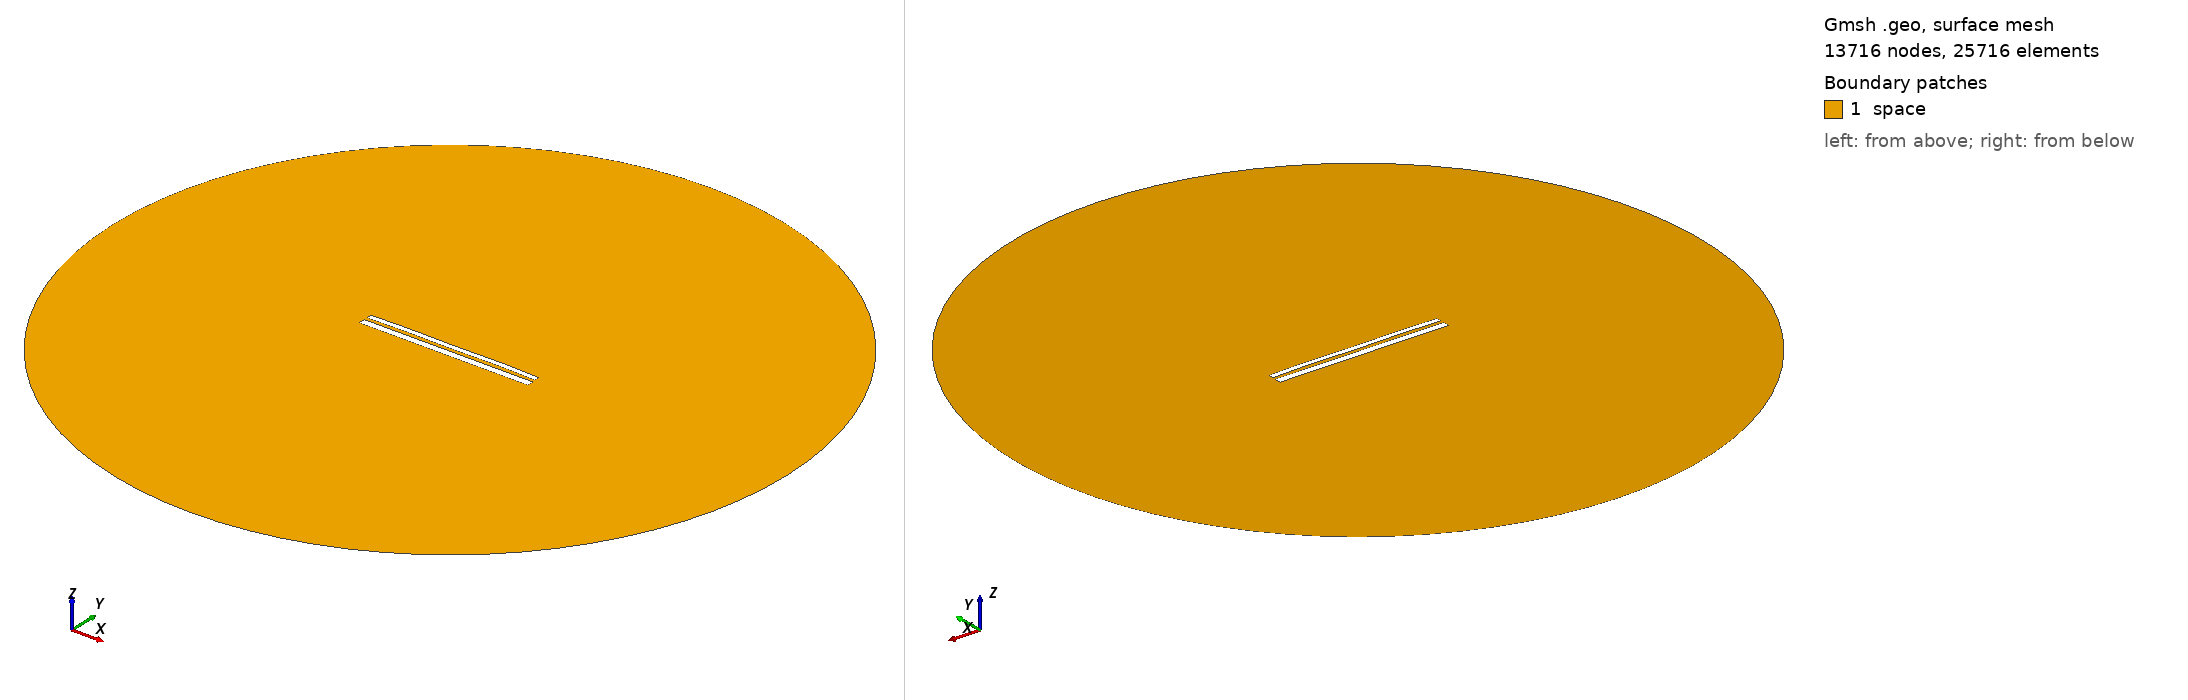

Gmsh geometry script, surface-meshed: 13716 nodes, 25716 surface elements. Boundary patches (legend numbers): 1 space. Left view from above one corner, right view from below the opposite corner. Legend entries are the model's physical surfaces. The drawing asked Gmsh for element sizes between 1% and 20% of the model's largest extent; the script's own settings can give other sizes.

=== 9990.geo (drawn) ===
//---------------------------------------
// Geometry kernel
//---------------------------------------

SetFactory("OpenCASCADE");



//---------------------------------------
// Parameters of the geometry
//---------------------------------------

// Overetch of the upper plate
overetch = 0.375;

// Distance between the plates
distance = 1.5;

// Discretization over the x axis (for the deformation)
nx = 50; 

// Length of the plate
L = 100 - overetch; 

// Number of modes
n = 4; 

// 1st mode coefficient
coeff(1) = 0.15;
beta(1) = 0.596864 * 3.1415926535 / L;

// 2nd mode coefficient
coeff(2) = 0.15;
beta(2) = 1.49418 * 3.1415926535 / L;

// 3rd mode coefficient
coeff(3) = 0.0;
beta(3) = 2.50025 * 3.1415926535 / L;

// 4th mode coefficient
coeff(4) = 0.15;
beta(4) = 3.49999 * 3.1415926535 / L;



//---------------------------------------
// Upper plate (deformed rectangle)
//---------------------------------------

// Coordiantes of the upper plate
xmin = -50;
xmax = 50 - overetch;

// Height of the upper plate
yheight = 4 - 2 * overetch;

// Indexes of the points
UpperID[] = {};
LowerID[] = {};
LeftID[] = {};
RightID[] = {};

// Point index
p = 1;

// Horizontal edges
For i In {1:nx}
    x = xmin + (i-1)*(xmax - xmin)/(nx-1);

    y_bottom = distance / 2 + overetch;
    For j In {1:n}
        C = (Cosh(beta(j)*L) + Cos(beta(j)*L)) / (Sinh(beta(j)*L) + Sin(beta(j)*L));
        y_bottom  = y_bottom + coeff(j) * (Cosh(beta(j)*(x+50)) - Cos(beta(j)*(x+50)) - C * (Sinh(beta(j)*(x+50)) - Sin(beta(j)*(x+50))));
    EndFor

    y_top = y_bottom + yheight;

    Point(p) = {x, y_top, 0, 1.0};
    UpperID[i] = p;
    p = p + 1;

    Point(p) = {x, y_bottom, 0, 1.0};
    LowerID[i] = p;
    p = p + 1;
EndFor

// Create point lists
UpperPts[] = {}; LowerPts[] = {};
For i In {1:nx}
  UpperPts[] += {UpperID[i]};
  LowerPts[] += {LowerID[i]};
EndFor

// Build splines
Spline(1) = {UpperPts[]};
Spline(2) = {LowerPts[]};
Line(3) = {LowerPts[nx-1], UpperPts[nx-1]};
Line(4) = {LowerPts[0], UpperPts[0]};

// Build the plane surface
Curve Loop(1) = {2, 3, -1, -4};
Plane Surface(1) = {1};



//---------------------------------------
// Lower plate (rectangle)
//---------------------------------------

// Vertices
Point(1001) = {-50, -1, 0, 1.0};
Point(1002) = { 50, -1, 0, 1.0};
Point(1003) = { 50,  -5, 0, 1.0};
Point(1004) = {-50,  -5, 0, 1.0};

// Edges
Line(5) = {1001, 1002};
Line(6) = {1002, 1003};
Line(7) = {1003, 1004};
Line(8) = {1004, 1001};

// Plane surface
Line Loop(2) = {5, 6, 7, 8};
Plane Surface(2) = {2}; 



//---------------------------------------
// Outer (fictious) boundary
//---------------------------------------

// Points
Point(1005) = {0, 0, 0};       // Center
Point(1006) = {200, 0, 0};     // Start point
Point(1007) = {0, 200, 0};     // 90 degrees
Point(1008) = {-200, 0, 0};    // 180 degrees
Point(1009) = {0, -200, 0};    // 270 degrees

// Circle arcs (each needs start, center, end)
Circle(9) = {1006, 1005, 1007};
Circle(10) = {1007, 1005, 1008};
Circle(11) = {1008, 1005, 1009};
Circle(12) = {1009, 1005, 1006};

// Plane surface for the entire domain
Curve Loop(3) = {9, 10, 11, 12};
Surface(3) = {3};

// Subtract the plates from the whole domain to obtain the actual domain where we want to solve the equations
BooleanDifference{ Surface{3}; Delete; }{ Surface{1}; Surface{2}; Delete; }




//---------------------------------------
// Transfinite Lines/Curves
//---------------------------------------

// Set the number of points on the boundaries
r = 7;

// Plates
Transfinite Curve {1, 2} = 50*r Using Progression 1;
Transfinite Curve {3, 4} = 2*r Using Progression 1;
Transfinite Line {5, 7} = 50*r Using Progression 1;
Transfinite Line {6, 8} = 2*r Using Progression 1;

// Outer boundary
Transfinite Line {9, 10, 11, 12} = 20 Using Progression 1;



//---------------------------------------
// Physical groups
//---------------------------------------                

// Physical curves (boundaries)
Physical Line("force_segment", 10) = {2};
Physical Line("upper_plate", 11) = {1, 3, 4};
Physical Line("lower_plate", 12) = {5, 6, 7, 8};
Physical Line("boundary", 20) = {9, 10, 11, 12};

// Physical Surfaces
Physical Surface("space", 30) = {3};



//---------------------------------------
// 6. Generate the Mesh
//---------------------------------------

// 2D mesh generation
Mesh 2;
